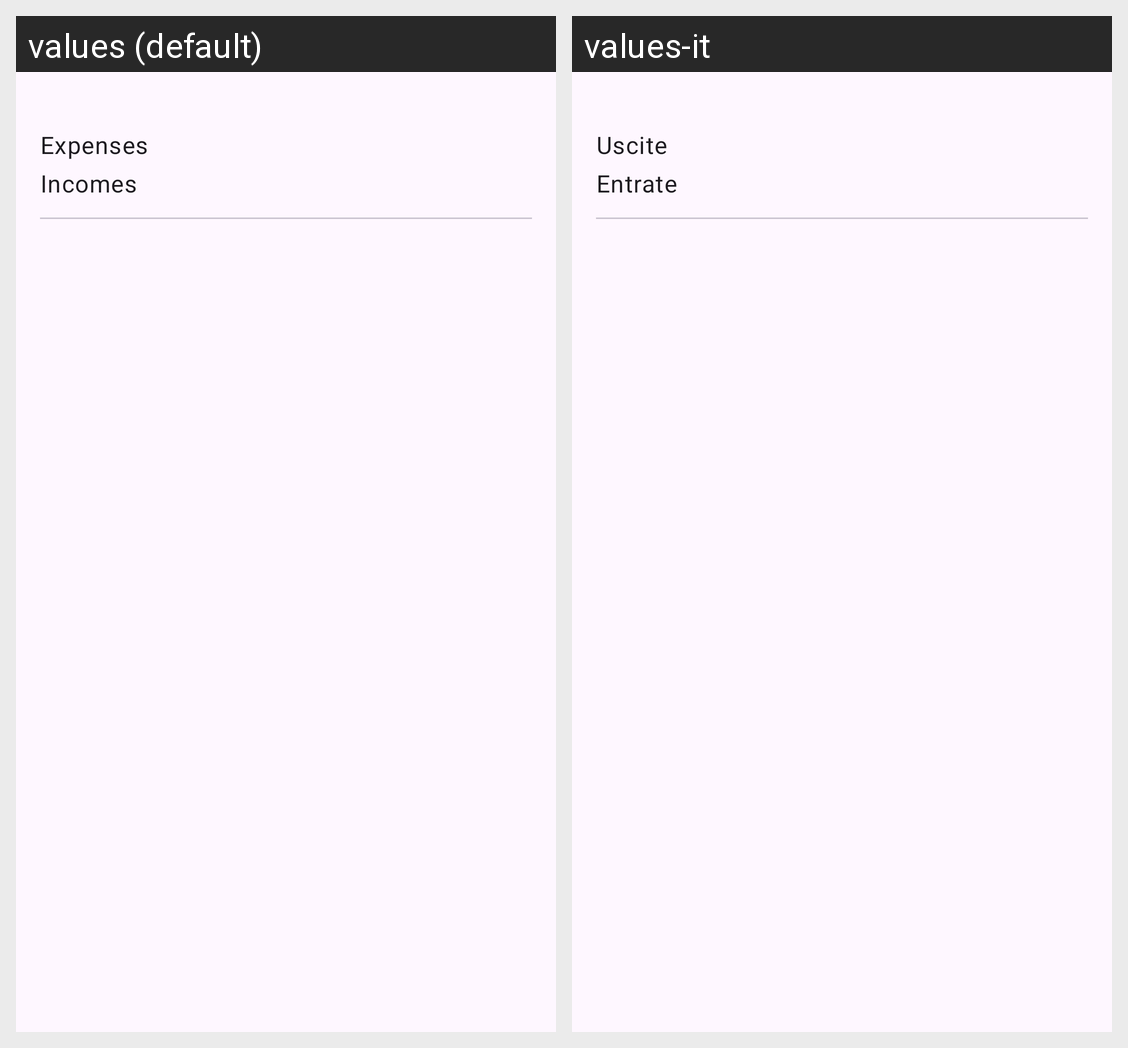

Here is an Android app screen in its default locale and in the app's own translations. Write out the translated-string differences for the strings that appear on this screen.
Android screen res/layout/year_stats_item.xml rendered under 2 locales, left to right: values (default), values-it. Device: Nexus 5 (rendered at 1080×1920; each locale shown at half size, 540×960, under a caption strip naming it); theme Theme.SaveApp.
Strings drawn on this screen, with the default value and each locale's value (text and hints the layout hard-codes, and strings that could not be matched under every locale, appear in the picture but are not listed):

expenses
  values: Expenses
  values-it: Uscite

incomes
  values: Incomes
  values-it: Entrate
